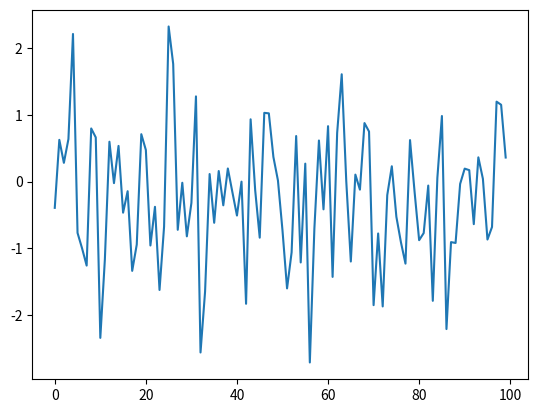

This chart was generated by the following Python code:
import numpy as np
import matplotlib.pyplot as plt

epsilon = np.random.randn(100)
plt.plot(epsilon)
plt.show()
